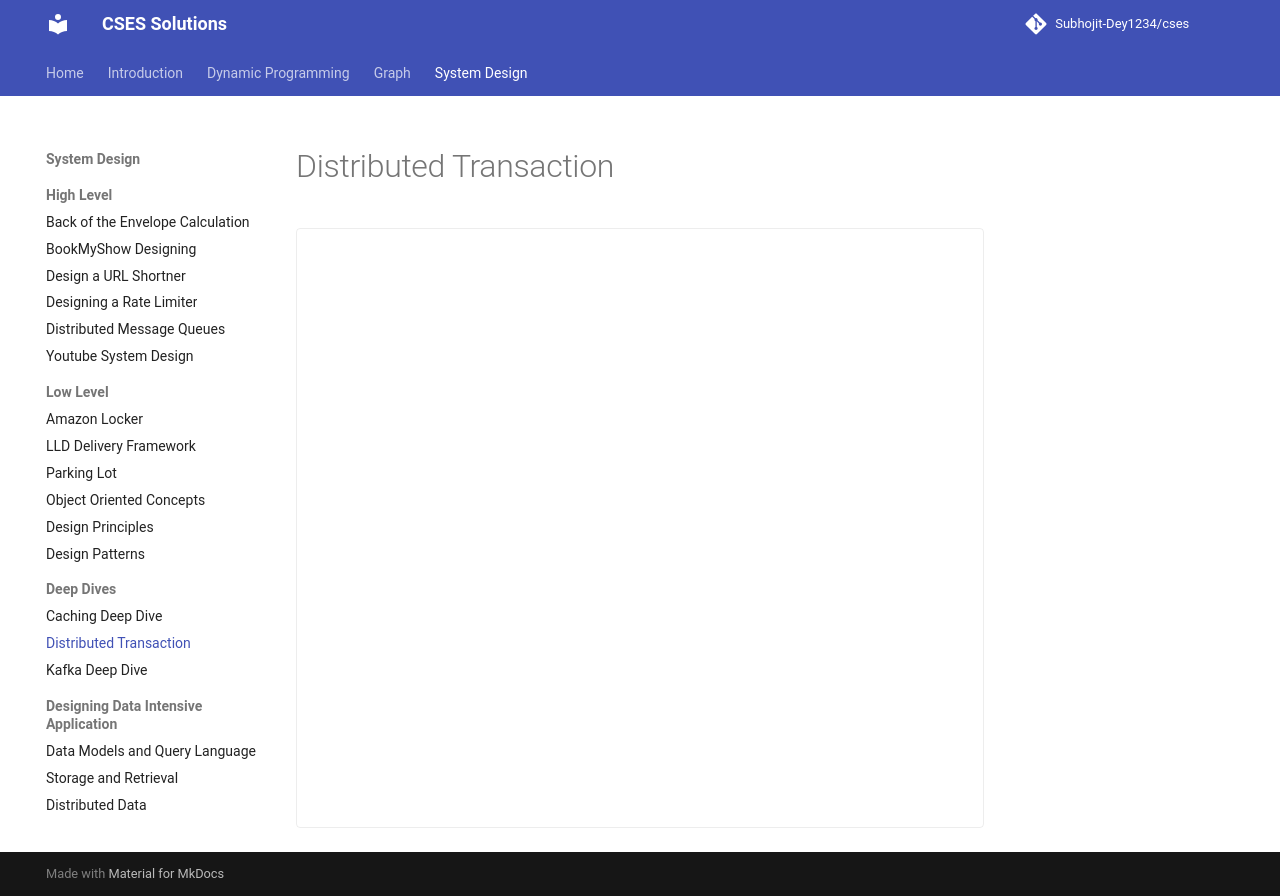

repository: sdey09/blog · page: deep-dives/distributed-transaction/index.html · generator: mkdocs

# Distributed Transaction

<div class="excalidraw-embed" data-src="assets/excalidraw/deep-dives/distributed-transaction.json"></div>
